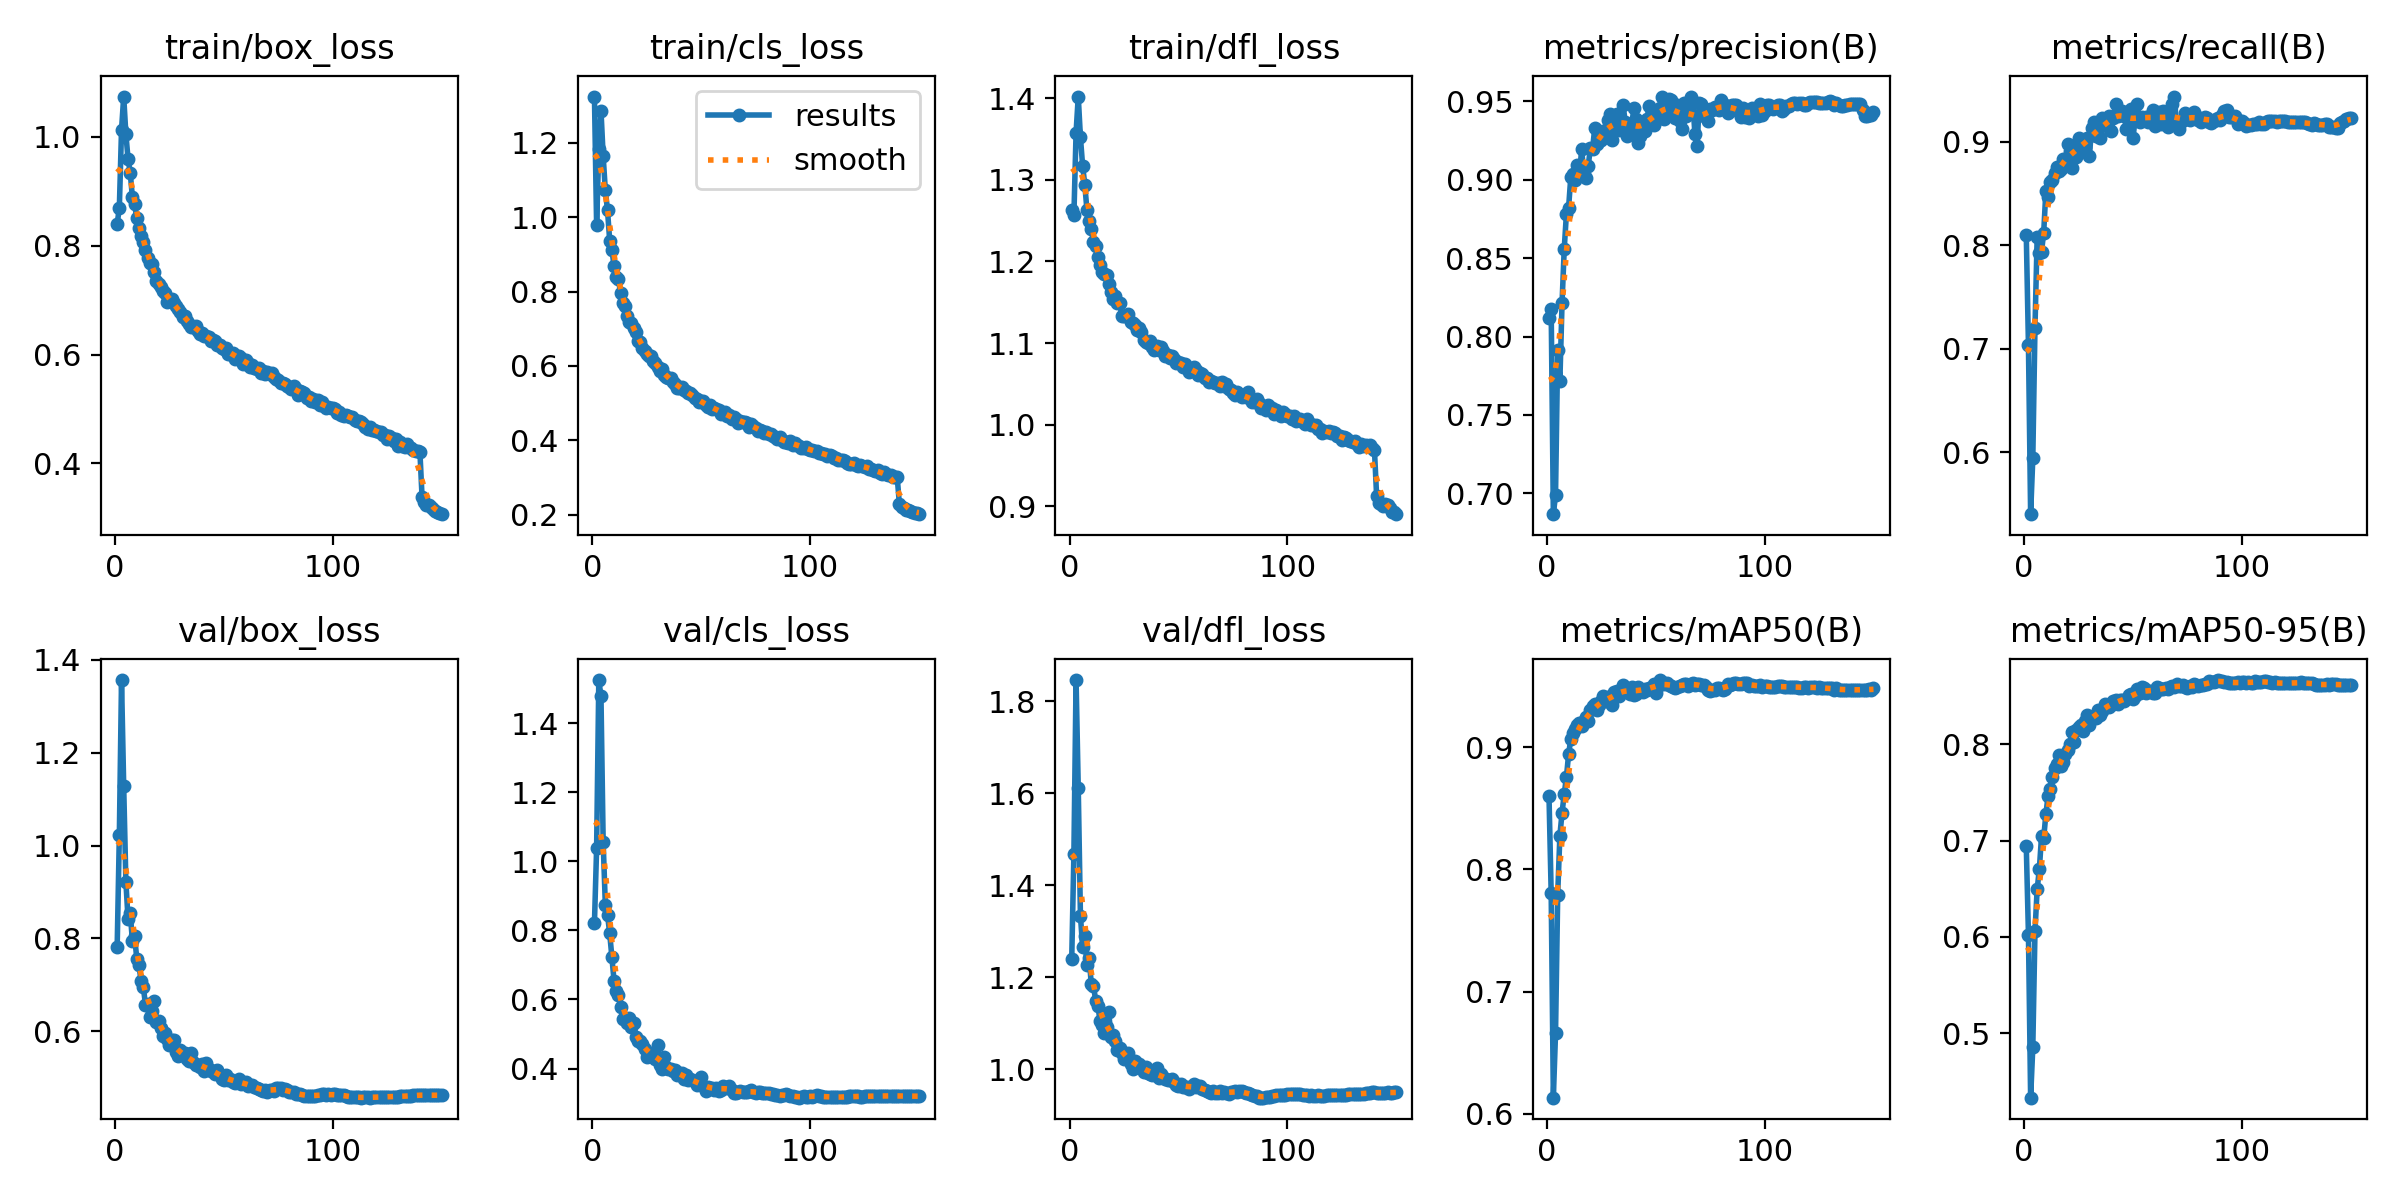

Data behind this chart, as committed beside it:
epoch, time, train/box_loss, train/cls_loss, train/dfl_loss, metrics/precision(B), metrics/recall(B), metrics/mAP50(B), metrics/mAP50-95(B), val/box_loss, val/cls_loss, val/dfl_loss, lr/pg0, lr/pg1, lr/pg2, lr/pg3, lr/pg4, lr/pg5, lr/pg6, lr/pg7
1, 157.4, 0.8398, 1.324, 1.263, 0.8121, 0.8103, 0.8602, 0.6943, 0.7818, 0.821, 1.239, 0.009983, 0.003328, 0.009983, 0.003328, 0.009983, 0.003328, 0.009983, 0.003328
2, 297, 0.8702, 0.9782, 1.256, 0.8178, 0.7035, 0.781, 0.6025, 1.024, 1.038, 1.468, 0.01985, 0.006617, 0.01985, 0.006617, 0.01985, 0.006617, 0.01985, 0.006617
3, 427.7, 1.013, 1.183, 1.358, 0.6867, 0.5404, 0.6133, 0.433, 1.357, 1.524, 1.846, 0.02959, 0.009862, 0.02959, 0.009862, 0.02959, 0.009862, 0.02959, 0.009862
4, 556.1, 1.074, 1.286, 1.402, 0.6989, 0.5943, 0.6658, 0.4853, 1.128, 1.478, 1.612, 0.02941, 0.009802, 0.02941, 0.009802, 0.02941, 0.009802, 0.02941, 0.009802
5, 679.7, 1.005, 1.165, 1.352, 0.7915, 0.7206, 0.7794, 0.6059, 0.922, 1.057, 1.334, 0.02921, 0.009736, 0.02921, 0.009736, 0.02921, 0.009736, 0.02921, 0.009736
6, 799.8, 0.9595, 1.072, 1.317, 0.772, 0.8077, 0.8276, 0.6496, 0.8418, 0.8739, 1.265, 0.02901, 0.00967, 0.02901, 0.00967, 0.02901, 0.00967, 0.02901, 0.00967
7, 920, 0.9341, 1.019, 1.294, 0.8217, 0.7923, 0.8465, 0.6702, 0.8548, 0.8455, 1.29, 0.02881, 0.009604, 0.02881, 0.009604, 0.02881, 0.009604, 0.02881, 0.009604
8, 1040, 0.8889, 0.937, 1.263, 0.856, 0.7939, 0.8617, 0.7046, 0.7946, 0.7916, 1.227, 0.02861, 0.009538, 0.02861, 0.009538, 0.02861, 0.009538, 0.02861, 0.009538
9, 1190, 0.8758, 0.9126, 1.249, 0.8784, 0.8122, 0.8754, 0.7027, 0.8046, 0.7236, 1.241, 0.02842, 0.009472, 0.02842, 0.009472, 0.02842, 0.009472, 0.02842, 0.009472
10, 1320, 0.8507, 0.8689, 1.24, 0.8822, 0.8523, 0.8942, 0.7276, 0.7567, 0.6541, 1.184, 0.02822, 0.009406, 0.02822, 0.009406, 0.02822, 0.009406, 0.02822, 0.009406
11, 1469, 0.8332, 0.8402, 1.223, 0.9016, 0.8467, 0.9067, 0.7461, 0.7419, 0.6242, 1.181, 0.02802, 0.00934, 0.02802, 0.00934, 0.02802, 0.00934, 0.02802, 0.00934
12, 1619, 0.8173, 0.8347, 1.219, 0.9034, 0.8609, 0.9114, 0.754, 0.7073, 0.6129, 1.149, 0.02782, 0.009274, 0.02782, 0.009274, 0.02782, 0.009274, 0.02782, 0.009274
13, 1771, 0.8066, 0.7948, 1.206, 0.8996, 0.8628, 0.9153, 0.7663, 0.6955, 0.5796, 1.138, 0.02762, 0.009208, 0.02762, 0.009208, 0.02762, 0.009208, 0.02762, 0.009208
14, 1930, 0.7916, 0.7687, 1.196, 0.9096, 0.8697, 0.9181, 0.7754, 0.6572, 0.5444, 1.105, 0.02743, 0.009142, 0.02743, 0.009142, 0.02743, 0.009142, 0.02743, 0.009142
15, 2056, 0.7782, 0.7607, 1.187, 0.903, 0.8756, 0.9198, 0.7794, 0.6594, 0.5456, 1.097, 0.02723, 0.009076, 0.02723, 0.009076, 0.02723, 0.009076, 0.02723, 0.009076
16, 2185, 0.7688, 0.7349, 1.184, 0.9197, 0.8716, 0.917, 0.7888, 0.6313, 0.531, 1.079, 0.02703, 0.00901, 0.02703, 0.00901, 0.02703, 0.00901, 0.02703, 0.00901
17, 2314, 0.7656, 0.7195, 1.184, 0.9039, 0.8742, 0.9214, 0.7775, 0.6427, 0.5466, 1.092, 0.02683, 0.008944, 0.02683, 0.008944, 0.02683, 0.008944, 0.02683, 0.008944
18, 2444, 0.7517, 0.7161, 1.173, 0.9012, 0.8835, 0.9245, 0.7816, 0.6653, 0.5207, 1.124, 0.02663, 0.008878, 0.02663, 0.008878, 0.02663, 0.008878, 0.02663, 0.008878
19, 2599, 0.7346, 0.701, 1.162, 0.9088, 0.8801, 0.9212, 0.7901, 0.62, 0.5306, 1.069, 0.02644, 0.008812, 0.02644, 0.008812, 0.02644, 0.008812, 0.02644, 0.008812
20, 2754, 0.7297, 0.6903, 1.154, 0.9202, 0.8975, 0.9306, 0.7943, 0.6226, 0.4917, 1.074, 0.02624, 0.008746, 0.02624, 0.008746, 0.02624, 0.008746, 0.02624, 0.008746
21, 2909, 0.7245, 0.668, 1.157, 0.9196, 0.8907, 0.9339, 0.8007, 0.6064, 0.4797, 1.061, 0.02604, 0.00868, 0.02604, 0.00868, 0.02604, 0.00868, 0.02604, 0.00868
22, 3063, 0.7177, 0.6633, 1.149, 0.9331, 0.8747, 0.9353, 0.8129, 0.5899, 0.4793, 1.042, 0.02584, 0.008614, 0.02584, 0.008614, 0.02584, 0.008614, 0.02584, 0.008614
23, 3208, 0.7139, 0.6484, 1.15, 0.9228, 0.8935, 0.9305, 0.803, 0.5964, 0.4705, 1.045, 0.02564, 0.008548, 0.02564, 0.008548, 0.02564, 0.008548, 0.02564, 0.008548
24, 3351, 0.6975, 0.6406, 1.133, 0.9249, 0.8851, 0.9344, 0.8155, 0.5836, 0.4579, 1.035, 0.02545, 0.008482, 0.02545, 0.008482, 0.02545, 0.008482, 0.02545, 0.008482
25, 3480, 0.7007, 0.6312, 1.133, 0.9254, 0.9033, 0.9378, 0.8185, 0.5694, 0.4347, 1.021, 0.02525, 0.008416, 0.02525, 0.008416, 0.02525, 0.008416, 0.02525, 0.008416
26, 3607, 0.7022, 0.6259, 1.133, 0.9312, 0.9015, 0.9422, 0.8205, 0.5811, 0.4356, 1.027, 0.02505, 0.00835, 0.02505, 0.00835, 0.02505, 0.00835, 0.02505, 0.00835
27, 3759, 0.6944, 0.628, 1.136, 0.9314, 0.8942, 0.9374, 0.8141, 0.5806, 0.442, 1.034, 0.02485, 0.008284, 0.02485, 0.008284, 0.02485, 0.008284, 0.02485, 0.008284
28, 3915, 0.6889, 0.6138, 1.126, 0.9381, 0.8948, 0.9407, 0.8244, 0.5546, 0.4457, 1.011, 0.02465, 0.008218, 0.02465, 0.008218, 0.02465, 0.008218, 0.02465, 0.008218
29, 4071, 0.683, 0.609, 1.124, 0.9417, 0.9035, 0.94, 0.8303, 0.5464, 0.427, 1.001, 0.02446, 0.008152, 0.02446, 0.008152, 0.02446, 0.008152, 0.02446, 0.008152
30, 4221, 0.679, 0.5983, 1.122, 0.9254, 0.8866, 0.9342, 0.8207, 0.5605, 0.4673, 1.018, 0.02426, 0.008086, 0.02426, 0.008086, 0.02426, 0.008086, 0.02426, 0.008086
31, 4344, 0.6684, 0.5877, 1.116, 0.9354, 0.9134, 0.9453, 0.8288, 0.5479, 0.4091, 1.006, 0.02406, 0.00802, 0.02406, 0.00802, 0.02406, 0.00802, 0.02406, 0.00802
32, 4469, 0.6716, 0.5919, 1.118, 0.9418, 0.9193, 0.9459, 0.8299, 0.5525, 0.3984, 1.012, 0.02386, 0.007954, 0.02386, 0.007954, 0.02386, 0.007954, 0.02386, 0.007954
33, 4616, 0.6616, 0.5762, 1.114, 0.9316, 0.9054, 0.9417, 0.8277, 0.5409, 0.4349, 1.004, 0.02366, 0.007888, 0.02366, 0.007888, 0.02366, 0.007888, 0.02366, 0.007888
34, 4772, 0.6559, 0.5692, 1.104, 0.936, 0.9125, 0.9461, 0.8355, 0.5352, 0.4055, 0.9945, 0.02347, 0.007822, 0.02347, 0.007822, 0.02347, 0.007822, 0.02347, 0.007822
35, 4927, 0.6512, 0.5671, 1.102, 0.948, 0.9038, 0.9506, 0.831, 0.5535, 0.3995, 1.004, 0.02327, 0.007756, 0.02327, 0.007756, 0.02327, 0.007756, 0.02327, 0.007756
36, 5074, 0.6515, 0.5679, 1.1, 0.9369, 0.9228, 0.9457, 0.8351, 0.5335, 0.3994, 0.9922, 0.02307, 0.00769, 0.02307, 0.00769, 0.02307, 0.00769, 0.02307, 0.00769
37, 5194, 0.6522, 0.5578, 1.102, 0.928, 0.9181, 0.9468, 0.8422, 0.5271, 0.3922, 0.9888, 0.02287, 0.007624, 0.02287, 0.007624, 0.02287, 0.007624, 0.02287, 0.007624
38, 5314, 0.6442, 0.5506, 1.095, 0.9297, 0.9153, 0.9437, 0.8409, 0.5269, 0.3945, 0.9874, 0.02267, 0.007558, 0.02267, 0.007558, 0.02267, 0.007558, 0.02267, 0.007558
39, 5434, 0.638, 0.5399, 1.091, 0.9356, 0.925, 0.9493, 0.8388, 0.5238, 0.3806, 0.9921, 0.02248, 0.007492, 0.02248, 0.007492, 0.02248, 0.007492, 0.02248, 0.007492
40, 5554, 0.6406, 0.542, 1.097, 0.9455, 0.9108, 0.9428, 0.8406, 0.5285, 0.3881, 1.002, 0.02228, 0.007426, 0.02228, 0.007426, 0.02228, 0.007426, 0.02228, 0.007426
41, 5684, 0.6342, 0.5442, 1.091, 0.9385, 0.9229, 0.9439, 0.8448, 0.5138, 0.3868, 0.9798, 0.02208, 0.00736, 0.02208, 0.00736, 0.02208, 0.00736, 0.02208, 0.00736
42, 5839, 0.635, 0.5347, 1.095, 0.9232, 0.9366, 0.9492, 0.8458, 0.5309, 0.3694, 0.9887, 0.02188, 0.007294, 0.02188, 0.007294, 0.02188, 0.007294, 0.02188, 0.007294
43, 5986, 0.632, 0.5328, 1.091, 0.9283, 0.9253, 0.9472, 0.8416, 0.5195, 0.3814, 0.9827, 0.02168, 0.007228, 0.02168, 0.007228, 0.02168, 0.007228, 0.02168, 0.007228
44, 6123, 0.6257, 0.5286, 1.084, 0.9354, 0.9279, 0.945, 0.8458, 0.5146, 0.3658, 0.9774, 0.02149, 0.007162, 0.02149, 0.007162, 0.02149, 0.007162, 0.02149, 0.007162
45, 6252, 0.626, 0.527, 1.086, 0.9311, 0.9296, 0.9476, 0.8463, 0.5141, 0.3706, 0.9771, 0.02129, 0.007096, 0.02129, 0.007096, 0.02129, 0.007096, 0.02129, 0.007096
46, 6424, 0.6242, 0.5214, 1.082, 0.9391, 0.9252, 0.9467, 0.8456, 0.5084, 0.3668, 0.9766, 0.02109, 0.00703, 0.02109, 0.00703, 0.02109, 0.00703, 0.02109, 0.00703
47, 6541, 0.6171, 0.513, 1.084, 0.9471, 0.9122, 0.9486, 0.8473, 0.5167, 0.3626, 0.9793, 0.02089, 0.006964, 0.02089, 0.006964, 0.02089, 0.006964, 0.02089, 0.006964
48, 6670, 0.6175, 0.51, 1.08, 0.9393, 0.9272, 0.9487, 0.851, 0.5068, 0.3534, 0.9708, 0.02069, 0.006898, 0.02069, 0.006898, 0.02069, 0.006898, 0.02069, 0.006898
49, 6799, 0.6124, 0.5019, 1.075, 0.9347, 0.9321, 0.9519, 0.8522, 0.4983, 0.3543, 0.965, 0.0205, 0.006832, 0.0205, 0.006832, 0.0205, 0.006832, 0.0205, 0.006832
50, 6929, 0.6105, 0.5052, 1.076, 0.938, 0.9032, 0.9444, 0.847, 0.4945, 0.3759, 0.9622, 0.0203, 0.006766, 0.0203, 0.006766, 0.0203, 0.006766, 0.0203, 0.006766
51, 7058, 0.6128, 0.5055, 1.076, 0.9429, 0.9224, 0.9497, 0.8499, 0.5051, 0.35, 0.9681, 0.0201, 0.0067, 0.0201, 0.0067, 0.0201, 0.0067, 0.0201, 0.0067
52, 7188, 0.6018, 0.4958, 1.071, 0.9455, 0.9364, 0.9549, 0.8571, 0.4958, 0.335, 0.9601, 0.0199, 0.006634, 0.0199, 0.006634, 0.0199, 0.006634, 0.0199, 0.006634
53, 7318, 0.6016, 0.491, 1.074, 0.9531, 0.9189, 0.9534, 0.8538, 0.4966, 0.3458, 0.9607, 0.0197, 0.006568, 0.0197, 0.006568, 0.0197, 0.006568, 0.0197, 0.006568
54, 7450, 0.603, 0.4952, 1.07, 0.9387, 0.9239, 0.9519, 0.8598, 0.4914, 0.3446, 0.9599, 0.01951, 0.006502, 0.01951, 0.006502, 0.01951, 0.006502, 0.01951, 0.006502
55, 7581, 0.5924, 0.4846, 1.064, 0.9426, 0.9223, 0.9522, 0.8582, 0.4882, 0.3425, 0.9567, 0.01931, 0.006436, 0.01931, 0.006436, 0.01931, 0.006436, 0.01931, 0.006436
56, 7709, 0.5965, 0.486, 1.067, 0.9518, 0.924, 0.9513, 0.8538, 0.4924, 0.339, 0.9616, 0.01911, 0.00637, 0.01911, 0.00637, 0.01911, 0.00637, 0.01911, 0.00637
57, 7838, 0.5969, 0.4851, 1.07, 0.9509, 0.919, 0.9503, 0.8551, 0.4965, 0.3424, 0.9682, 0.01891, 0.006304, 0.01891, 0.006304, 0.01891, 0.006304, 0.01891, 0.006304
58, 7966, 0.5935, 0.4817, 1.066, 0.9453, 0.9252, 0.9491, 0.8559, 0.486, 0.3362, 0.9601, 0.01871, 0.006238, 0.01871, 0.006238, 0.01871, 0.006238, 0.01871, 0.006238
59, 8094, 0.583, 0.4717, 1.06, 0.9395, 0.9309, 0.9484, 0.8537, 0.4884, 0.337, 0.9639, 0.01852, 0.006172, 0.01852, 0.006172, 0.01852, 0.006172, 0.01852, 0.006172
60, 8221, 0.5896, 0.4742, 1.064, 0.9478, 0.9156, 0.9495, 0.8539, 0.4903, 0.3493, 0.9626, 0.01832, 0.006106, 0.01832, 0.006106, 0.01832, 0.006106, 0.01832, 0.006106
... 90 more rows
